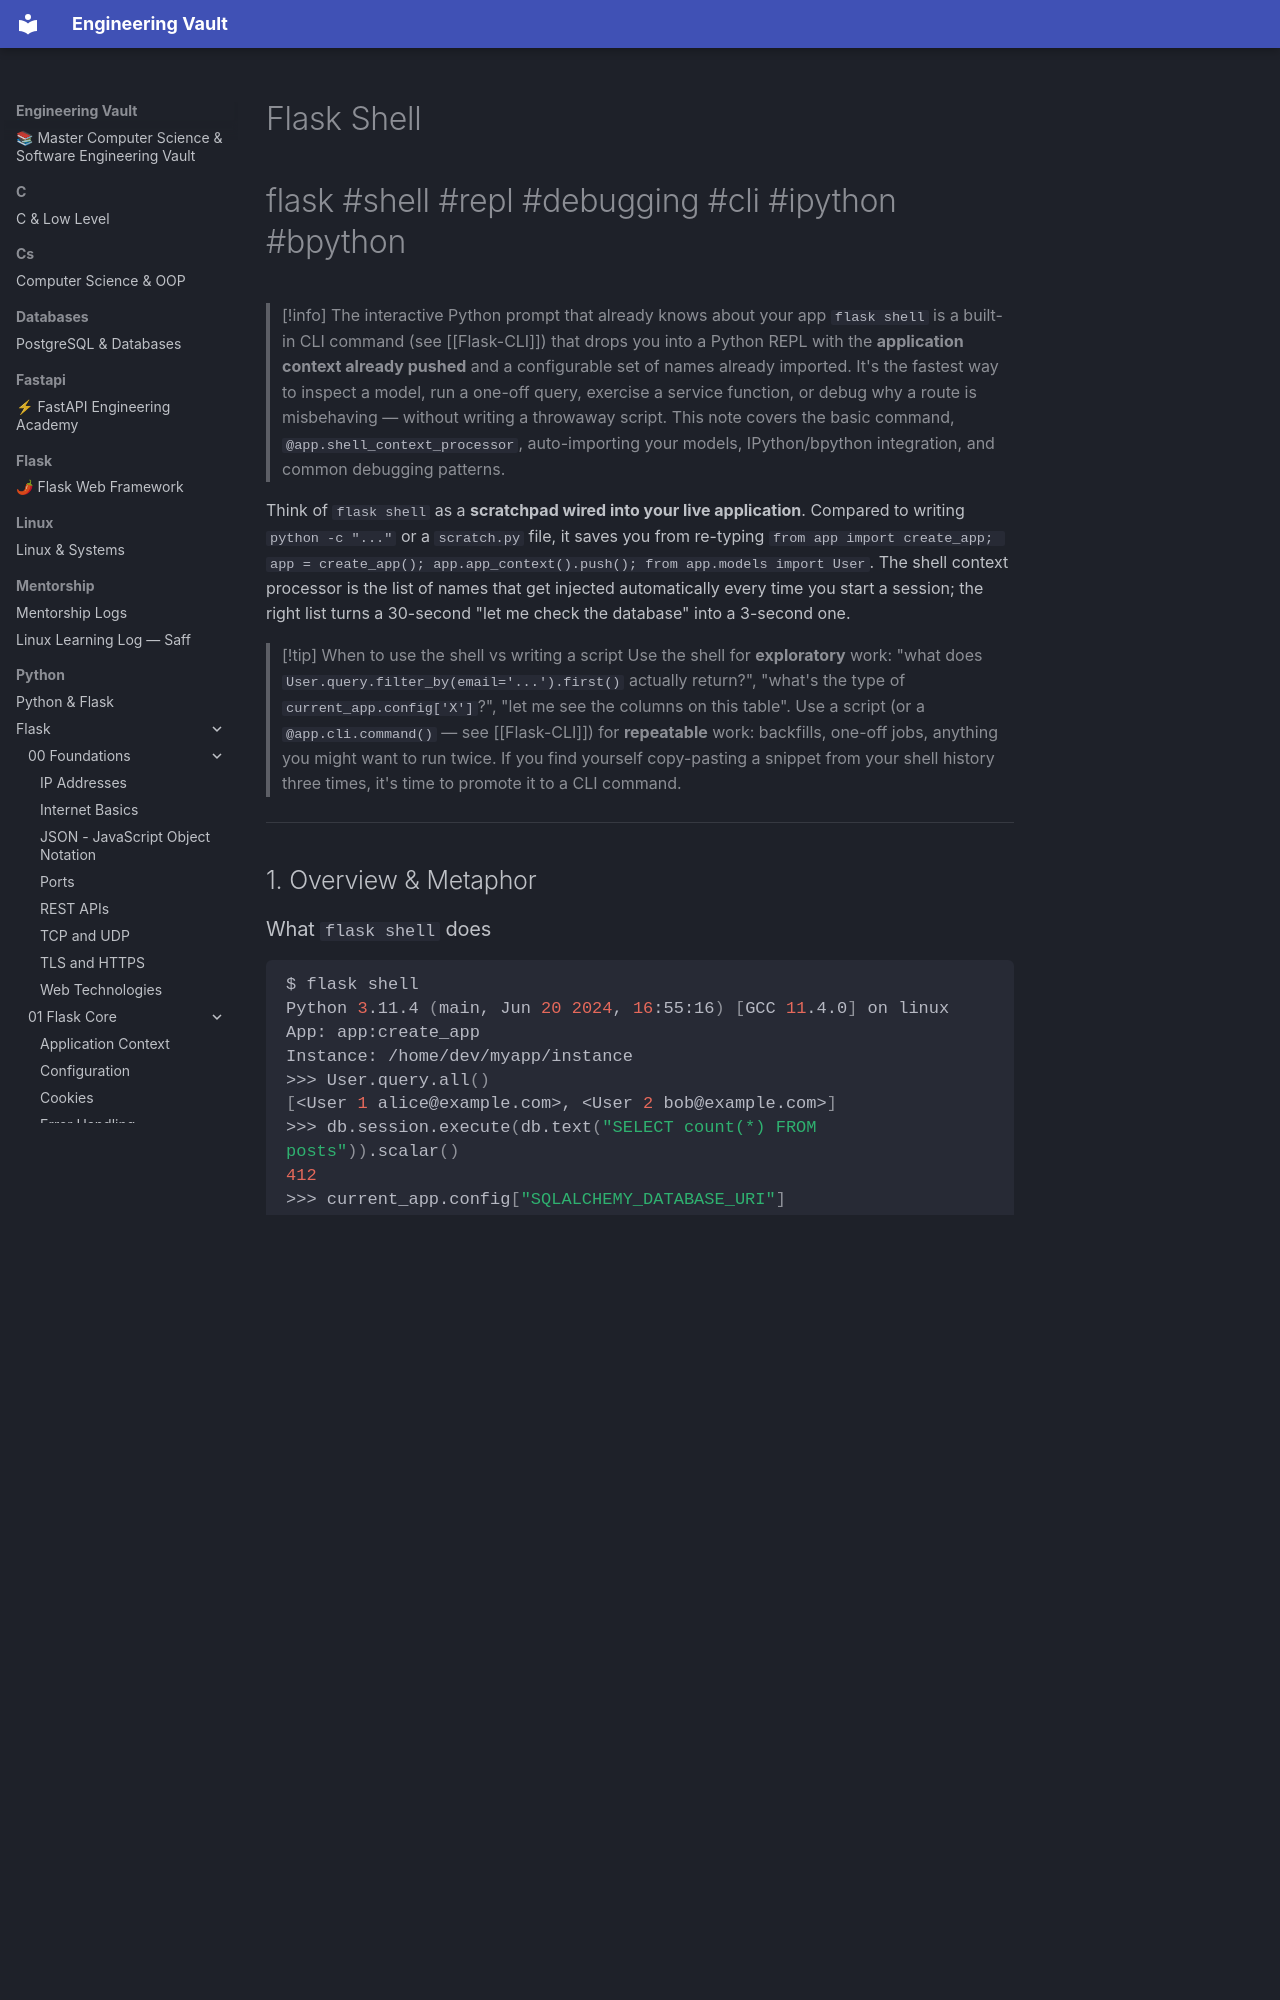

repository: Saff9/engineering-vault · page: python/Flask/01-Introduction/Flask-Shell/index.html · generator: mkdocs

---
title: Flask Shell
tags:
  - flask
  - shell
  - repl
  - debugging
  - cli
  - ipython
  - bpython
aliases:
  - flask shell
  - FlaskShell
  - shell context processor
  - Flask REPL
  - Flask interactive console
related:
  - "[[Flask-CLI]]"
  - "[[Flask-SQLAlchemy]]"
  - "[[Flask-Overview]]"
  - "[[Project-Structure]]"
  - "[[Flask-Migrate]]"
created: 2024-01-15
updated: 2024-01-15
---

# Flask Shell

#flask #shell #repl #debugging #cli #ipython #bpython

> [!info] The interactive Python prompt that already knows about your app
> `flask shell` is a built-in CLI command (see [[Flask-CLI]]) that drops you into a Python REPL with the **application context already pushed** and a configurable set of names already imported. It's the fastest way to inspect a model, run a one-off query, exercise a service function, or debug why a route is misbehaving — without writing a throwaway script. This note covers the basic command, `@app.shell_context_processor`, auto-importing your models, IPython/bpython integration, and common debugging patterns.

Think of `flask shell` as a **scratchpad wired into your live application**. Compared to writing `python -c "..."` or a `scratch.py` file, it saves you from re-typing `from app import create_app; app = create_app(); app.app_context().push(); from app.models import User`. The shell context processor is the list of names that get injected automatically every time you start a session; the right list turns a 30-second "let me check the database" into a 3-second one.

> [!tip] When to use the shell vs writing a script
> Use the shell for **exploratory** work: "what does `User.query.filter_by(email='...').first()` actually return?", "what's the type of `current_app.config['X']`?", "let me see the columns on this table". Use a script (or a `@app.cli.command()` — see [[Flask-CLI]]) for **repeatable** work: backfills, one-off jobs, anything you might want to run twice. If you find yourself copy-pasting a snippet from your shell history three times, it's time to promote it to a CLI command.

---

## 1. Overview & Metaphor

### What `flask shell` does

```bash
$ flask shell
Python 3.11.4 (main, Jun 20 2024, 16:55:16) [GCC 11.4.0] on linux
App: app:create_app
Instance: /home/dev/myapp/instance
>>> User.query.all()
[<User 1 alice@example.com>, <User 2 bob@example.com>]
>>> db.session.execute(db.text("SELECT count(*) FROM posts")).scalar()
412
>>> current_app.config["SQLALCHEMY_DATABASE_URI"]
'postgresql://app:***@localhost/app'
```

Three things happened on startup:

1. Flask imported your app (via `FLASK_APP`).
2. It pushed the application context — so `current_app`, `g`, and `db.session` work without ceremony.
3. It evaluated every registered `@app.shell_context_processor` function and bound the returned dict's keys as globals in the REPL.
